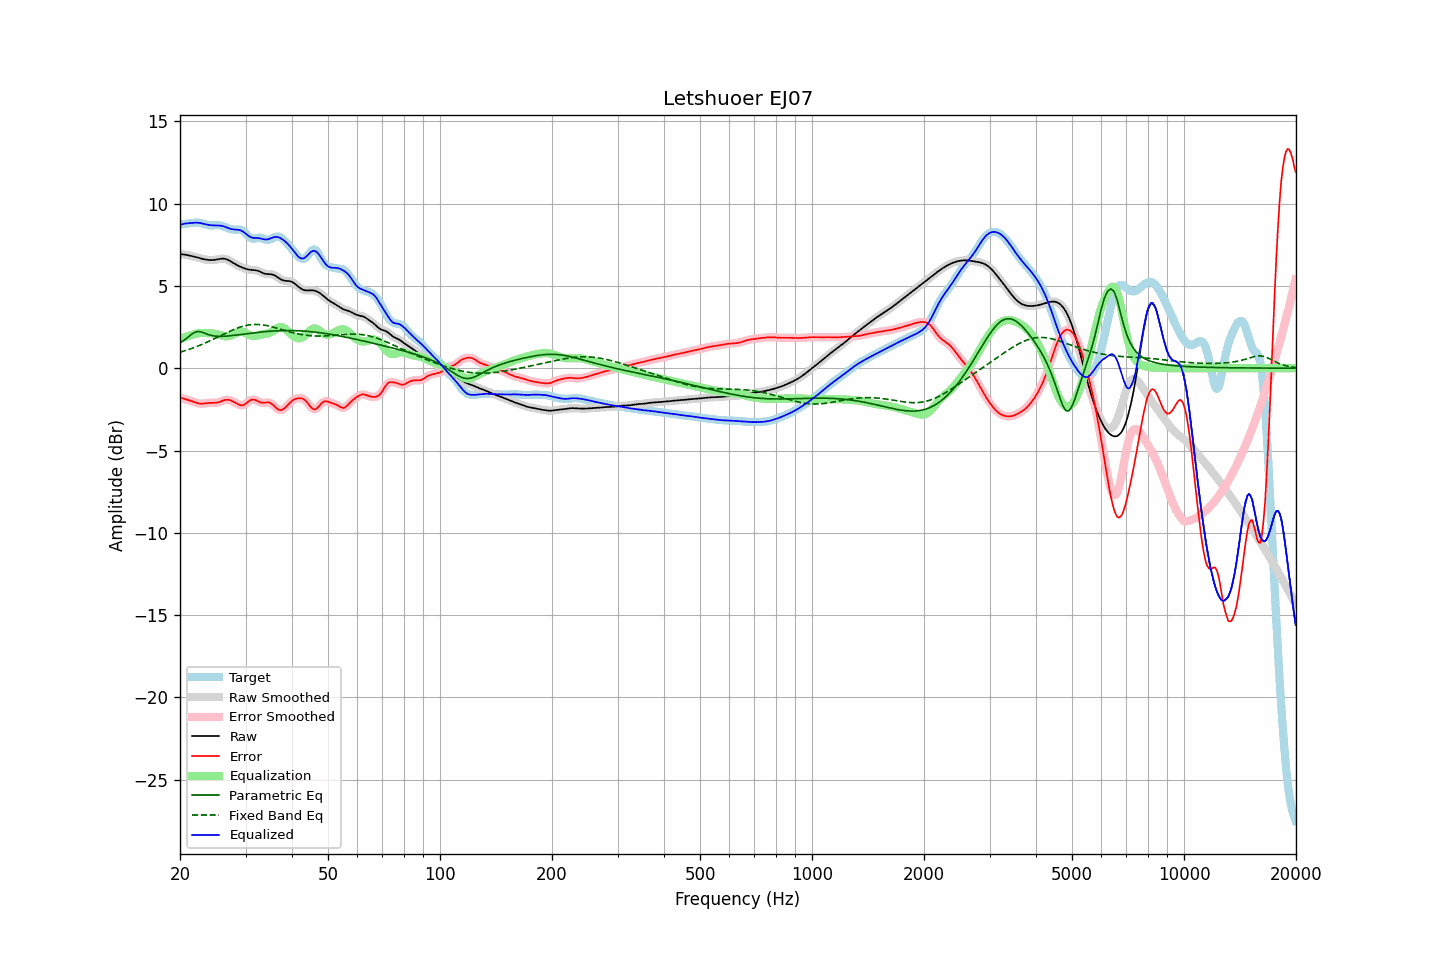

The data file committed next to this chart (first rows):
frequency, raw, error, smoothed, error_smoothed, equalization, parametric_eq, fixed_band_eq, equalized_raw, equalized_smoothed, target
20.00, 6.92, -1.79, 6.92, -1.80, 1.78, 1.55, 0.97, 8.70, 8.70, 8.72
20.20, 6.92, -1.82, 6.92, -1.82, 1.82, 1.61, 1.00, 8.73, 8.73, 8.74
20.40, 6.91, -1.85, 6.91, -1.85, 1.85, 1.67, 1.03, 8.76, 8.76, 8.76
20.61, 6.90, -1.87, 6.90, -1.87, 1.88, 1.74, 1.06, 8.78, 8.78, 8.77
20.81, 6.88, -1.90, 6.88, -1.90, 1.91, 1.81, 1.09, 8.79, 8.79, 8.78
21.02, 6.86, -1.93, 6.86, -1.93, 1.94, 1.89, 1.12, 8.80, 8.81, 8.79
21.23, 6.84, -1.96, 6.84, -1.96, 1.97, 1.96, 1.16, 8.81, 8.81, 8.80
21.44, 6.82, -2.00, 6.82, -2.00, 2.00, 2.04, 1.19, 8.82, 8.82, 8.82
21.66, 6.80, -2.03, 6.80, -2.03, 2.04, 2.11, 1.23, 8.83, 8.83, 8.83
21.87, 6.77, -2.07, 6.77, -2.07, 2.07, 2.16, 1.26, 8.84, 8.84, 8.84
22.09, 6.75, -2.10, 6.75, -2.10, 2.09, 2.21, 1.30, 8.84, 8.84, 8.84
22.31, 6.72, -2.13, 6.72, -2.12, 2.12, 2.22, 1.34, 8.84, 8.84, 8.84
22.54, 6.69, -2.14, 6.69, -2.14, 2.13, 2.23, 1.38, 8.83, 8.83, 8.84
22.76, 6.67, -2.15, 6.67, -2.15, 2.14, 2.20, 1.42, 8.81, 8.81, 8.82
22.99, 6.64, -2.15, 6.64, -2.15, 2.14, 2.17, 1.46, 8.78, 8.78, 8.79
23.22, 6.62, -2.14, 6.62, -2.14, 2.14, 2.14, 1.50, 8.76, 8.76, 8.76
23.45, 6.60, -2.13, 6.60, -2.13, 2.14, 2.10, 1.54, 8.74, 8.74, 8.73
23.69, 6.58, -2.12, 6.58, -2.12, 2.13, 2.06, 1.59, 8.71, 8.71, 8.70
23.92, 6.57, -2.11, 6.57, -2.11, 2.13, 2.03, 1.63, 8.70, 8.70, 8.68
24.16, 6.56, -2.11, 6.56, -2.11, 2.12, 2.00, 1.68, 8.68, 8.68, 8.67
24.40, 6.57, -2.11, 6.57, -2.11, 2.11, 1.98, 1.73, 8.68, 8.68, 8.67
24.65, 6.57, -2.11, 6.57, -2.11, 2.10, 1.96, 1.77, 8.67, 8.67, 8.68
24.89, 6.59, -2.10, 6.59, -2.10, 2.09, 1.95, 1.82, 8.67, 8.67, 8.69
25.14, 6.60, -2.09, 6.60, -2.09, 2.07, 1.94, 1.87, 8.67, 8.67, 8.69
25.39, 6.62, -2.07, 6.62, -2.06, 2.05, 1.93, 1.92, 8.67, 8.67, 8.69
25.65, 6.64, -2.03, 6.64, -2.03, 2.02, 1.93, 1.96, 8.66, 8.66, 8.67
25.91, 6.65, -1.99, 6.65, -1.99, 1.99, 1.93, 2.01, 8.64, 8.64, 8.65
26.16, 6.66, -1.96, 6.65, -1.96, 1.96, 1.94, 2.06, 8.62, 8.62, 8.61
26.43, 6.64, -1.93, 6.64, -1.93, 1.94, 1.94, 2.11, 8.59, 8.59, 8.57
26.69, 6.61, -1.92, 6.61, -1.92, 1.94, 1.95, 2.15, 8.55, 8.55, 8.53
26.96, 6.57, -1.92, 6.57, -1.92, 1.94, 1.96, 2.20, 8.51, 8.51, 8.49
27.23, 6.52, -1.94, 6.52, -1.94, 1.96, 1.97, 2.25, 8.48, 8.48, 8.46
27.50, 6.46, -1.98, 6.46, -1.98, 1.99, 1.98, 2.29, 8.45, 8.45, 8.44
27.77, 6.40, -2.02, 6.40, -2.02, 2.03, 1.99, 2.33, 8.43, 8.43, 8.42
28.05, 6.34, -2.07, 6.34, -2.08, 2.08, 2.00, 2.37, 8.43, 8.43, 8.41
28.33, 6.29, -2.13, 6.29, -2.13, 2.13, 2.01, 2.41, 8.42, 8.42, 8.42
28.62, 6.24, -2.18, 6.24, -2.18, 2.18, 2.02, 2.45, 8.41, 8.41, 8.42
28.90, 6.19, -2.23, 6.19, -2.23, 2.21, 2.04, 2.48, 8.39, 8.39, 8.42
29.19, 6.15, -2.25, 6.14, -2.25, 2.22, 2.05, 2.52, 8.36, 8.36, 8.39
29.48, 6.10, -2.25, 6.10, -2.25, 2.20, 2.06, 2.54, 8.31, 8.31, 8.36
29.78, 6.07, -2.21, 6.07, -2.21, 2.17, 2.07, 2.57, 8.24, 8.24, 8.28
30.08, 6.03, -2.16, 6.03, -2.15, 2.13, 2.09, 2.59, 8.16, 8.16, 8.19
30.38, 6.01, -2.08, 6.01, -2.07, 2.08, 2.10, 2.61, 8.08, 8.08, 8.08
30.68, 5.99, -1.99, 5.99, -2.00, 2.03, 2.11, 2.63, 8.01, 8.01, 7.98
30.99, 5.97, -1.93, 5.97, -1.94, 1.98, 2.13, 2.64, 7.96, 7.96, 7.91
31.30, 5.97, -1.90, 5.97, -1.91, 1.96, 2.14, 2.65, 7.93, 7.93, 7.87
31.61, 5.96, -1.91, 5.96, -1.91, 1.95, 2.15, 2.66, 7.91, 7.91, 7.87
31.93, 5.95, -1.94, 5.95, -1.94, 1.96, 2.16, 2.66, 7.91, 7.91, 7.89
32.24, 5.93, -1.99, 5.93, -1.99, 1.98, 2.17, 2.66, 7.91, 7.90, 7.91
32.57, 5.90, -2.04, 5.89, -2.03, 2.01, 2.18, 2.65, 7.90, 7.90, 7.93
32.89, 5.85, -2.08, 5.85, -2.07, 2.03, 2.19, 2.65, 7.88, 7.88, 7.93
33.22, 5.81, -2.10, 5.81, -2.09, 2.05, 2.20, 2.64, 7.86, 7.86, 7.90
33.55, 5.76, -2.10, 5.77, -2.10, 2.07, 2.21, 2.62, 7.83, 7.83, 7.87
33.89, 5.73, -2.09, 5.74, -2.09, 2.08, 2.22, 2.61, 7.82, 7.82, 7.83
34.23, 5.72, -2.08, 5.72, -2.08, 2.10, 2.23, 2.59, 7.82, 7.82, 7.80
34.57, 5.71, -2.08, 5.72, -2.08, 2.12, 2.24, 2.57, 7.83, 7.84, 7.79
34.92, 5.71, -2.10, 5.71, -2.11, 2.16, 2.25, 2.54, 7.87, 7.87, 7.82
35.27, 5.70, -2.16, 5.70, -2.16, 2.21, 2.25, 2.52, 7.91, 7.91, 7.86
35.62, 5.68, -2.24, 5.67, -2.24, 2.27, 2.26, 2.49, 7.95, 7.95, 7.91
35.97, 5.63, -2.33, 5.63, -2.33, 2.34, 2.26, 2.47, 7.97, 7.97, 7.97
... 635 more rows
